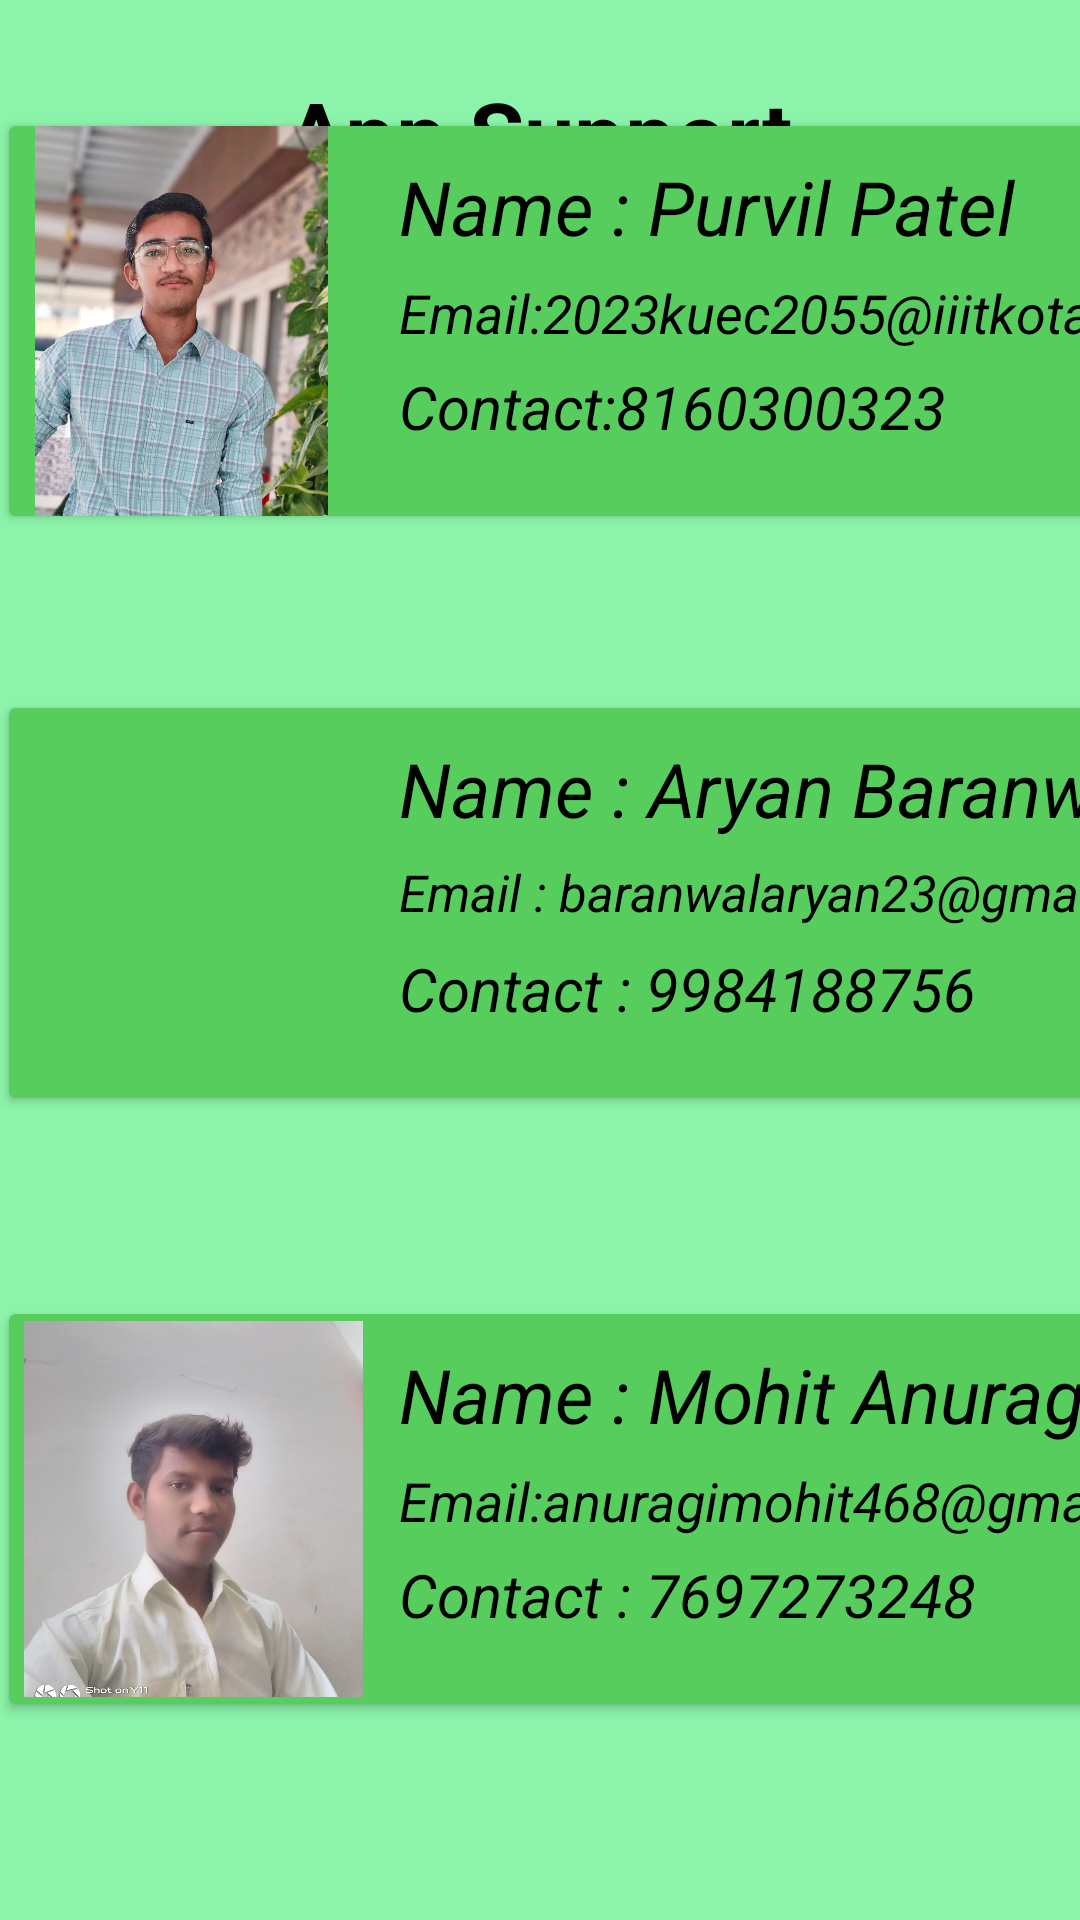

Android layout source for this screen:
<!-- AndroidManifest.xml: application theme Theme.SupportSphere -->
<!-- res/layout/activity_query.xml -->
<?xml version="1.0" encoding="utf-8"?>
<androidx.constraintlayout.widget.ConstraintLayout xmlns:android="http://schemas.android.com/apk/res/android"
    xmlns:app="http://schemas.android.com/apk/res-auto"
    xmlns:tools="http://schemas.android.com/tools"
    android:layout_width="match_parent"
    android:layout_height="match_parent"
    tools:context=".query"
    android:background="#8CF4AA">

    <TextView
        android:id="@+id/textView"
        android:layout_width="wrap_content"
        android:layout_height="wrap_content"
        android:layout_marginTop="40dp"
        android:text=" App Support "

        android:textColor="@color/black"
        android:textSize="30sp"
        android:textStyle="bold"
        app:layout_constraintBottom_toTopOf="@+id/cardView"
        app:layout_constraintEnd_toEndOf="parent"
        app:layout_constraintHorizontal_bias="0.498"
        app:layout_constraintStart_toStartOf="parent"
        app:layout_constraintTop_toTopOf="parent"
        app:layout_constraintVertical_bias="0.419" />

    <androidx.cardview.widget.CardView
        android:id="@+id/cardView"
        android:layout_width="410dp"
        android:layout_height="130dp"
        android:layout_marginStart="3dp"
        android:layout_marginBottom="64dp"
        app:layout_constraintBottom_toTopOf="@+id/cardView2"
        app:layout_constraintEnd_toEndOf="parent"
        app:layout_constraintHorizontal_bias="0.0"
        android:backgroundTint="#57CD5E"
        app:layout_constraintStart_toStartOf="parent">

        <TextView
            android:id="@+id/textView3"
            android:layout_width="wrap_content"
            android:layout_height="wrap_content"
            android:layout_marginLeft="130dp"
            android:layout_marginTop="10dp"
            android:text="Name : Purvil Patel"
            android:textColor="@color/black"
            android:textSize="25sp"
            android:textStyle="italic" />

        <TextView
            android:id="@+id/textView5"
            android:layout_width="wrap_content"
            android:layout_height="39dp"
            android:layout_marginLeft="130dp"
            android:layout_marginTop="50dp"
            android:text="Email:2023kuec2055@iiitkota.ac.in"
            android:textColor="@color/black"
            android:textSize="18sp"
            android:textStyle="italic" />

        <TextView
            android:id="@+id/textView8"
            android:layout_width="wrap_content"
            android:layout_height="wrap_content"
            android:layout_marginLeft="130dp"
            android:layout_marginTop="80dp"
            android:text="Contact:8160300323"
            android:textColor="@color/black"
            android:textSize="20sp"
            android:textStyle="italic" />

        <ImageView
            android:id="@+id/imageView13"
            android:layout_width="115dp"
            android:layout_height="match_parent"
            app:srcCompat="@drawable/purvil" />
    </androidx.cardview.widget.CardView>

    <androidx.cardview.widget.CardView
        android:id="@+id/cardView2"
        android:layout_width="410dp"
        android:layout_height="130dp"
        android:layout_marginStart="3dp"
        android:layout_marginBottom="72dp"
        app:layout_constraintBottom_toTopOf="@+id/cardView3"
        android:backgroundTint="#57CD5E"
        app:layout_constraintStart_toStartOf="parent">

        <ImageView
            android:id="@+id/imageView14"
            android:layout_width="110dp"
            android:layout_height="match_parent"
            app:srcCompat="@drawable/aryan" />

        <TextView
            android:id="@+id/textView16"
            android:layout_width="wrap_content"
            android:layout_height="wrap_content"
            android:layout_marginLeft="130dp"
            android:layout_marginTop="10dp"
            android:text="Name : Aryan Baranwal"
            android:textColor="@color/black"
            android:textSize="25sp"
            android:textStyle="italic"

            />

        <TextView
            android:id="@+id/textView17"
            android:layout_width="288dp"
            android:layout_height="wrap_content"
            android:layout_marginLeft="130dp"
            android:layout_marginTop="50dp"
            android:text="Email : baranwalaryan23@gmail.com"
            android:textColor="@color/black"
            android:textSize="17sp"
            android:textStyle="italic" />

        <TextView
            android:id="@+id/textView18"
            android:layout_width="wrap_content"
            android:layout_height="wrap_content"
            android:layout_marginLeft="130dp"
            android:layout_marginTop="80dp"
            android:text="Contact : 9984188756"
            android:textColor="@color/black"
            android:textSize="20sp"
            android:textStyle="italic" />
    </androidx.cardview.widget.CardView>

    <androidx.cardview.widget.CardView
        android:id="@+id/cardView3"
        android:layout_width="410dp"
        android:layout_height="130dp"
        android:layout_marginStart="3dp"
        android:layout_marginBottom="72dp"
        android:backgroundTint="#57CD5E"
        app:layout_constraintBottom_toBottomOf="parent"
        app:layout_constraintEnd_toEndOf="parent"
        app:layout_constraintHorizontal_bias="0.0"
        app:layout_constraintStart_toStartOf="parent">

        <TextView
            android:id="@+id/textView19"
            android:layout_width="wrap_content"
            android:layout_height="wrap_content"
            android:layout_marginLeft="130dp"
            android:layout_marginTop="10dp"
            android:text="Name : Mohit Anuragi"
            android:textColor="@color/black"
            android:textSize="25sp"
            android:textStyle="italic" />

        <TextView
            android:id="@+id/textView20"
            android:layout_width="285dp"
            android:layout_height="wrap_content"
            android:layout_marginLeft="130dp"
            android:layout_marginTop="50dp"
            android:text="Email:anuragimohit468@gmail.com"
            android:textColor="@color/black"
            android:textSize="18sp"
            android:textStyle="italic" />

        <TextView
            android:id="@+id/textView21"
            android:layout_width="wrap_content"
            android:layout_height="wrap_content"
            android:layout_marginStart="130dp"
            android:layout_marginTop="80dp"
            android:text="@string/contact_7697273248"
            android:textColor="@color/black"
            android:textSize="20sp"
            android:textStyle="italic" />

        <ImageView
            android:id="@+id/imageView16"
            android:layout_width="113dp"
            android:layout_height="match_parent"
            android:layout_marginStart="5dp"
            app:layout_constraintStart_toStartOf="parent"
            app:srcCompat="@drawable/mohit" />
    </androidx.cardview.widget.CardView>

</androidx.constraintlayout.widget.ConstraintLayout>
<!-- resources referenced by this layout -->
<resources>
  <color name="black">#FF000000</color>
  <!-- drawable mohit: jpg bitmap (drawable, 44615 bytes) -->
  <!-- drawable purvil: jpg bitmap (drawable, 137003 bytes) -->
  <string name="contact_7697273248">Contact : 7697273248</string>
  <style name="Theme.SupportSphere" parent="Base.Theme.SupportSphere" />
  <style name="Base.Theme.SupportSphere" parent="Theme.Material3.DayNight.NoActionBar">
          
          
      </style>
</resources>
